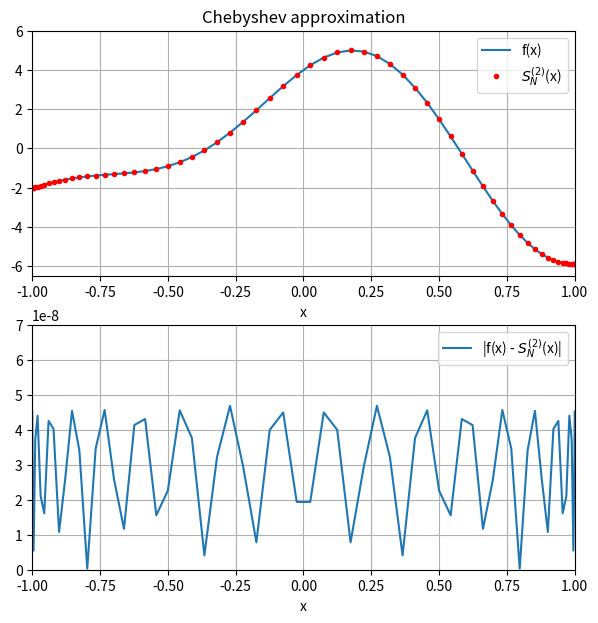

Source code (Python):
import matplotlib.pyplot as plt
import numpy as np
import scipy.integrate as integrate
from numpy.polynomial.chebyshev import chebinterpolate

A1 = 4
A2 = 2
w1 = 3
w2 = 5

N = 16

t = np.linspace(-np.pi, 0, 64)
x = np.cos(t)


def f(x):
    return A1 * np.cos(w1 * x) + A2 * np.sin(w2 * x)


def f_a0(t):
    return A1 * np.cos(w1 * np.cos(t)) + A2 * np.sin(w2 * np.cos(t))


def f_a(t, n=1):
    return (A1 * np.cos(w1 * np.cos(t)) + A2 * np.sin(w2 * np.cos(t))) * np.cos(n * t)


def coef_a0():
    integral_a0, _ = integrate.quad(f_a0, 0, np.pi)
    a0 = (1 / np.pi) * integral_a0
    return a0


def coef_a(n):
    integral_a, _ = integrate.quad(f_a, 0, np.pi, args=(n,))
    a = (2 / np.pi) * integral_a
    return a


def Cheb(t, n=N):
    a0 = coef_a0()
    sum = np.zeros(np.size(t))
    sum += a0 * np.cos(0 * t)
    for i in range(1, n + 1):
        sum += coef_a(i) * np.cos(i * t)
    return sum


def Error_value(fun1, fun2):
    return abs(fun1 - fun2)


# Plot Graphs
def plot_functions(X, fun1, fun2):
    plt.title("Chebyshev approximation")
    plt.plot(X, fun1, label="f(x)")
    plt.plot(X, fun2, ".r", label="$S^{(2)}_{N}$(x)")
    plt.xlabel("x")
    plt.grid(True)
    plt.legend()
    # plt.text(-0.9, 4, f'N = {n}')
    # plt.axis([-3, 3, -6.5, 6])
    plt.axis([x[0], x[-1], -6.5, 6])


def plot_Error_function(X, fun1):
    plt.plot(X, fun1, label="|f(x) - $S^{(2)}_{N}$(x)|")
    plt.xlabel("x")
    plt.grid(True)
    plt.legend()
    # plt.axis([-3.01, 3.01, 0, 7])
    plt.axis([X[0], X[-1], 0, 7 * 10 ** (-8)])


def Plot_this_graphs(X, fun1, fun2):
    plt.figure(figsize=(7, 7))
    plt.subplot(211)
    plot_functions(X, fun1, fun2)
    # plt.subplots_adjust(hspace=0.5)
    plt.subplot(212)
    plot_Error_function(X, Error_value(fun1, fun2))
    plt.show()


# Print coeff a
def print_coef_a(n=N):
    print(f"Coefficient  a0 : {coef_a0()}")
    for i in range(0, n):
        print(f"\n{[j for j in range(1, n + 1)][i]} coefficient a: {coef_a(i)}")


# запись в файл
def write_coef_in_file(n=N):
    f = open("a coefficients_integration.txt", "w", encoding="utf-8")
    f.write(f"Coefficient a0 : {coef_a0()}")
    for i in range(1, n):
        f.write(f"\n{[j for j in range(0, n + 1)][i]} coefficient a: {coef_a(i)}")
    f.close()


write_coef_in_file(N)
print_coef_a()

print("Built in Function")
print(np.real(chebinterpolate(f, N)))


Plot_this_graphs(x, f(x), Cheb(t, int(N)))
